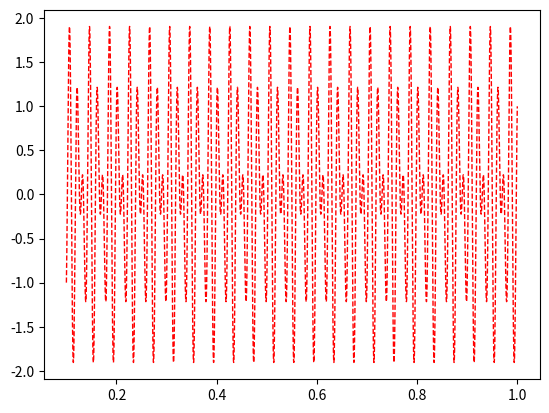

Source code (Python):
import numpy as np
import matplotlib.pyplot as plt


f1=50
f2=75
T=1/10

t = np.linspace(T,1,num=100*f2)

print(t)
print(t.size)              

s2=1*np.sin(2*np.pi*f1*t)
s3=1*np.cos(2*np.pi*f2*t)
s1=s2+s3
plt.figure()
# graficamos la serie Voltaje1
#plt.plot(t, s2, color='blue', linewidth=1, linestyle='dashed', label='Medición 1')
#plt.plot(t, s3,color='red', linewidth=1, linestyle='dashed', label='Medición 1')
plt.plot(t, s1,color='red', linewidth=1, linestyle='dashed', label='Medición 1')


plt.show() 